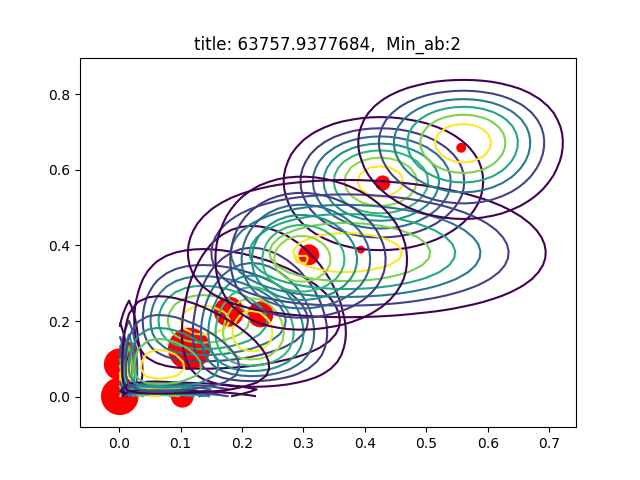

Data behind this chart, as committed beside it:
AU06_r, AU12_r, sigmas, pis, as, bs
0.1788, 0.2247, [[ 0.00810387  0.00015353]? [ 0.00015353…, 0.118, [ 3.06208768  5.60600123], [ 14.05974475  19.34717156]
0.001115, 0.08553, [[  1.00237905e-04   8.29652957e-07]? [ …, 0.1343, [ 2.  2.], [ 1791.48782104    21.38428951]
0.4288, 0.5651, [[ 0.00626521  0.00033101]? [ 0.00033101…, 0.02753, [ 16.33613681  18.4232629 ], [ 21.75832068  14.17923354]
0.23, 0.2177, [[  4.31465032e-03   4.83831068e-05]? [ …, 0.08662, [ 9.21345124  2.94777427], [ 30.8378852  10.5928038]
0.3935, 0.389, [[ 0.02044795  0.00015894]? [ 0.00015894…, 0.006144, [  4.19947923  10.90913876], [  6.47217695  17.13193858]
0.001062, 0.001101, [[  1.00193419e-04   1.87209374e-09]? [ …, 0.1888, [ 2.  2.], [ 1880.58676385  1814.52007807]
0.3088, 0.3753, [[ 0.0061046   0.00017155]? [ 0.00017155…, 0.05447, [ 10.486533     8.35977821], [ 23.47578381  13.91241676]
0.01574, 0.1207, [[  2.21008670e-04  -4.97381961e-06]? [ …, 0.04095, [ 2.  2.], [ 125.09555327   14.56782679]
0.1031, 0.01559, [[  5.58920268e-03   2.46492134e-05]? [ …, 0.02621, [ 2.  2.], [  17.40570232  126.26954028]
0.5567, 0.6584, [[ 0.00693686  0.00030929]? [ 0.00030929…, 0.01042, [ 19.24931269  16.76436448], [ 15.32604563   8.69800309]
0.1029, 0.001154, [[  7.09434462e-03  -1.63384112e-06]? [ …, 0.06588, [ 2.  2.], [   17.44564092  1731.15705303]
0.1139, 0.1265, [[  5.44684301e-03  -8.15057151e-06]? [ …, 0.2407, [ 2.          2.26501592], [ 15.56118622  15.64020054]
